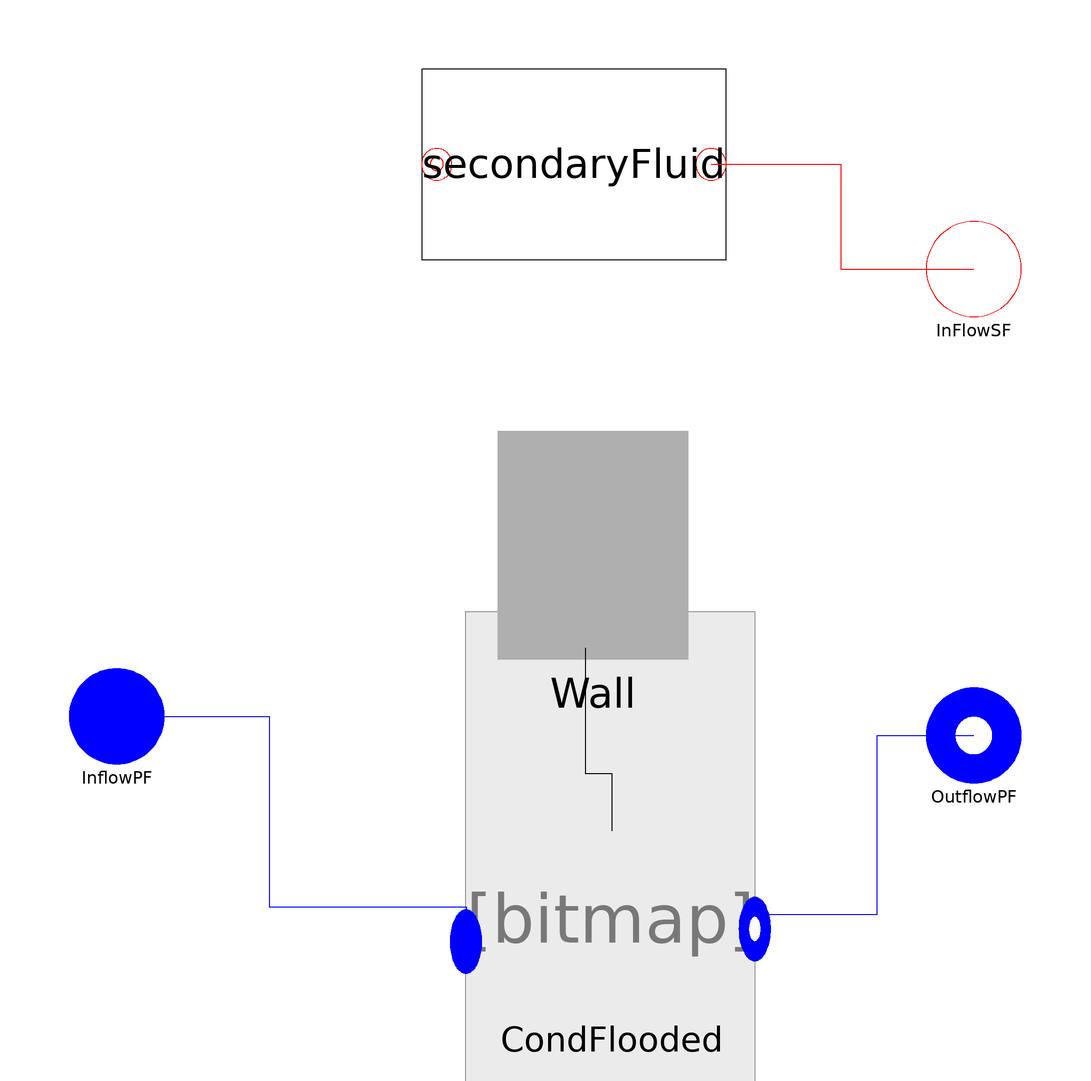

This picture is the connection diagram that the Modelica source below describes through its graphical annotations.

model CondFw
replaceable package Medium =
      ThermoCycle.Media.DummyFluid constrainedby
    Modelica.Media.Interfaces.PartialMedium
    annotation (choicesAllMatching = true);

    /* Components */

  Condenser.CondFlooded
    CondFlooded(
    redeclare package Medium = Medium,
    AA=AA,
    YY=YY,
    Ltotal=Ltotal,
    Mdotnom=Mdotnom,
    UnomSC=UnomSC,
    UnomTP=UnomTP,
    eps_NTU=epsNTU_pf,
    pstart=pstart,
    hstartSC=hstartSC,
    lstartSC=lstartSC,
    lstartTP=lstartTP,
    hstartTP=hstartTP,
    VoidFraction=VoidFraction,
    VoidF=VoidF)
    annotation (Placement(transformation(extent={{-24,-98},{36,-58}})));
  ThermoCycle.Interfaces.Fluid.FlangeA InflowPF(redeclare package Medium = Medium)
    annotation (Placement(transformation(extent={{-108,-46},{-88,-26}}),
        iconTransformation(extent={{-108,-46},{-88,-26}})));
  ThermoCycle.Interfaces.Fluid.FlangeB OutflowPF(redeclare package Medium = Medium)
    annotation (Placement(transformation(extent={{72,-50},{92,-30}}),
        iconTransformation(extent={{72,-50},{92,-30}})));
  SecondaryFluid.SecondaryFluid secondaryFluid(
    Usf=Unomsf,
    AA=AA,
    YY=YY,
    L_total=Ltotal,
    Tstart=Tstartsf,
    n=nCV,
    DTstart=DTstartsf,
    eps_NTU=epsNTU_sf)
    annotation (Placement(transformation(extent={{-34,60},{30,100}})));
  ThermoCycle.Components.Units.HeatExchangers.MB_HX.Components.Wall.wall Wall(
    cp_w=cpw,
    L_total=Ltotal,
    M_w=Mw,
    TstartWall=TstartWall,
    n=2) annotation (Placement(transformation(extent={{-18,-24},{22,24}})));
  ThermoCycle.Interfaces.Fluid.Flange_Cdot InFlowSF
    annotation (Placement(transformation(extent={{72,48},{92,68}}),
        iconTransformation(extent={{72,48},{92,68}})));

/* GEOMETRIES */
 final parameter Integer  nCV= 2;
parameter Modelica.SIunits.Area AA = 0.0019 "Channel cross section";
parameter Modelica.SIunits.Length YY "Channel perimeter";
parameter Modelica.SIunits.Length Ltotal=500
    "Total length of the heat exchanger";

parameter Boolean VoidFraction = true
    "Set to true to calculate the void fraction to false to keep it constant";
    parameter Real VoidF = 0.8 "Constantat void fraction" annotation (Dialog(enable= not VoidFraction));

    /* WALL */
parameter Modelica.SIunits.SpecificHeatCapacity cpw
    "Specific heat capacity (constant)"                                                       annotation(Dialog(group="Metal Wall",__Dymola_label="Cp wall:"));
    parameter Modelica.SIunits.Mass Mw "Total mass flow of the wall" annotation(Dialog(group="Metal Wall",__Dymola_label="Mass wall:"));

  /* BOOLEAN */
parameter Boolean epsNTU_sf = false "SF-wall :If True use eps-NTU " annotation (Dialog(group = "Heat transfer"));
parameter Boolean epsNTU_pf = false "PF-wall :If True use eps-NTU  " annotation (Dialog(group = "Heat transfer"));
parameter Boolean counterCurrent = true
    "If true countercurrent - PARALLEL FLOW NOT STABLE";

    /* HEAT TRANSFER */
parameter Modelica.SIunits.MassFlowRate Mdotnom=0 "Nominal fluid flow rate" annotation (Dialog(group = "Heat transfer"));
parameter Modelica.SIunits.CoefficientOfHeatTransfer UnomSC=2500
    "SC - Nominal heat transfer coefficient"                                                annotation (Dialog(group = "Heat transfer"));
parameter Modelica.SIunits.CoefficientOfHeatTransfer UnomTP=9000
    "TP - Nominal heat transfer coefficient"                                                annotation (Dialog(group = "Heat transfer"));
parameter Modelica.SIunits.CoefficientOfHeatTransfer Unomsf=1000
    "TP - Nominal heat transfer coefficient"                                                annotation (Dialog(group = "Heat transfer"));

/* INITIAL VALUES */
parameter Modelica.SIunits.Pressure pstart=6e6 "Fluid pressure start value"
    annotation (Dialog(tab="Initialization"));
parameter Medium.SpecificEnthalpy hstartTP=1E5 "TP: Start value of enthalpy"
    annotation (Dialog(tab="Initialization"));
parameter Modelica.SIunits.Length lstartTP=1 "TP:Start value of length"
    annotation (Dialog(tab="Initialization"));

parameter Medium.SpecificEnthalpy hstartSC=1E5 "SC: Start value of enthalpy"
    annotation (Dialog(tab="Initialization"));
parameter Modelica.SIunits.Length lstartSC=1 "SC:Start value of length"
    annotation (Dialog(tab="Initialization"));

    /* initialization wall */
parameter Modelica.SIunits.Temperature TstartWall[nCV]
    "Start temperature of the wall"                                                        annotation (Dialog(tab="Initialization",group= "Wall"));
parameter Boolean SteadyStateWall = false
    "If true set Twall to zero during initialization"                                      annotation (Dialog(tab="Initialization",group= "Wall"));

    /* initialization secondary fluid */
parameter Modelica.SIunits.Temperature Tstartsf
    "Start value for average temperature of inlet cell" annotation (Dialog(tab="Initialization",group= "Secondary fluid"));
parameter Modelica.SIunits.Temperature DTstartsf
    "Delta T to initialize second and third volume average temperature" annotation (Dialog(tab="Initialization",group= "Secondary fluid"));

    /* Steady state working fluid */
parameter Medium.SpecificEnthalpy h_pf_out = 1E5
    "Outlet enthalpy of the primary fluid"                                                 annotation(Dialog(tab="Initialization", enable= Set_h_pf_out, group= "Primary fluid"));
parameter Boolean SteadyStatePF = false
    "If true set length and h_out derivative of PF to zero"                                     annotation(Dialog(tab="Initialization",group= "Primary fluid"));
parameter Boolean Set_h_pf_out = false
    "If true set PF outlet enthalpy during initialization equal to h_pf_out"                annotation(Dialog(tab="Initialization",group= "Primary fluid"));

equation
    /* If statement to allow parallel or counter current structure*/
if counterCurrent then
connect( Wall.QmbOut, secondaryFluid.mbIn[nCV:-1:1]);
else
  connect(Wall.QmbOut, secondaryFluid.mbIn);
end if;
  connect(secondaryFluid.InFlow_sf, InFlowSF) annotation (Line(
      points={{26.8,80},{54,80},{54,58},{82,58}},
      color={255,0,0},
      smooth=Smooth.None));

initial equation
  if SteadyStateWall then
    der(Wall.Tw) = {0,0};
  end if;
if SteadyStatePF then
    der(CondFlooded.volumeTP.ll) = 0;
    der(CondFlooded.volumeSC.h_b) = 0;
  end if;
  if Set_h_pf_out then
    CondFlooded.volumeSC.h_b = h_pf_out;
  end if;
public
  record SummaryClass
    replaceable Arrays T_profile;
     record Arrays
     Modelica.SIunits.Temperature[6] Twf;
     Modelica.SIunits.Temperature[6] Twall;
     Modelica.SIunits.Temperature[6] Tsf;
     end Arrays;
     Modelica.SIunits.Length[6] l_cell;
     Modelica.SIunits.Power Qwf;
     Modelica.SIunits.Power Qsf;
  end SummaryClass;
  SummaryClass Summary(T_profile(Twf = CondFlooded.Summary.T_profile.T_cell[:],Twall= Wall.Summary.T_profile.T_cell[:], Tsf = secondaryFluid.Summary.T_profile.T_cell[end:-1:1]),l_cell = CondFlooded.Summary.l_cell[:],Qwf = CondFlooded.Summary.Qtot,Qsf = secondaryFluid.Summary.Qtot);

equation
  connect(Wall.QmbIn, CondFlooded.mbOut) annotation (Line(
      points={{0.4,-21.6},{0.4,-48},{6,-48},{6,-60}},
      color={0,0,0},
      smooth=Smooth.None));
  connect(InflowPF, CondFlooded.InFlow) annotation (Line(
      points={{-98,-36},{-66,-36},{-66,-76},{-24.6,-76},{-24.6,-77.6}},
      color={0,0,255},
      smooth=Smooth.None));
  connect(CondFlooded.OutFlow, OutflowPF) annotation (Line(
      points={{35.4,-77.6},{61.7,-77.6},{61.7,-40},{82,-40}},
      color={0,0,255},
      smooth=Smooth.None));
  annotation (Diagram(coordinateSystem(preserveAspectRatio=false, extent={{-100,
            -100},{100,100}}),
                        graphics),Icon(coordinateSystem(extent={{-100,-60},{80,
            80}},  preserveAspectRatio=false),
                                     graphics={
                               Bitmap(extent={{-100,110},{82,-92}}, fileName="modelica://ThermoCycle/Resources/Images/MB/Cond_F.png")}));
end CondFw;